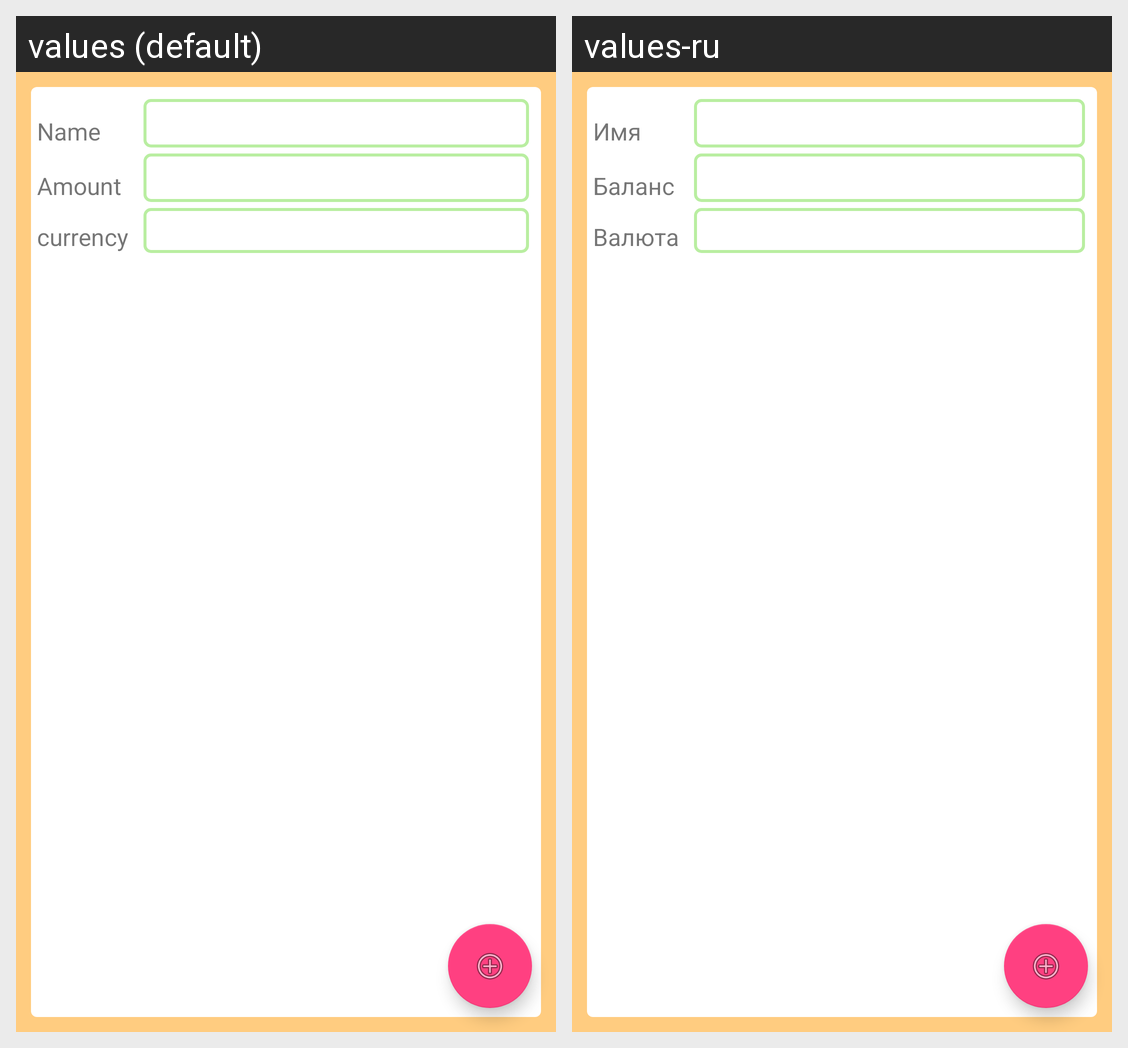

The same Android screen rendered under two of its app's locales, left to right. List the strings drawn on it with the default value and each locale's translation.
Android screen res/layout/wallet_add_activity.xml rendered under 2 locales, left to right: values (default), values-ru. Device: Nexus 5 (rendered at 1080×1920; each locale shown at half size, 540×960, under a caption strip naming it); theme Light.
Strings drawn on this screen, with the default value and each locale's value (text and hints the layout hard-codes, and strings that could not be matched under every locale, appear in the picture but are not listed):

name
  values: Name
  values-ru: Имя

amount
  values: Amount
  values-ru: Баланс

currency
  values: currency
  values-ru: Валюта
